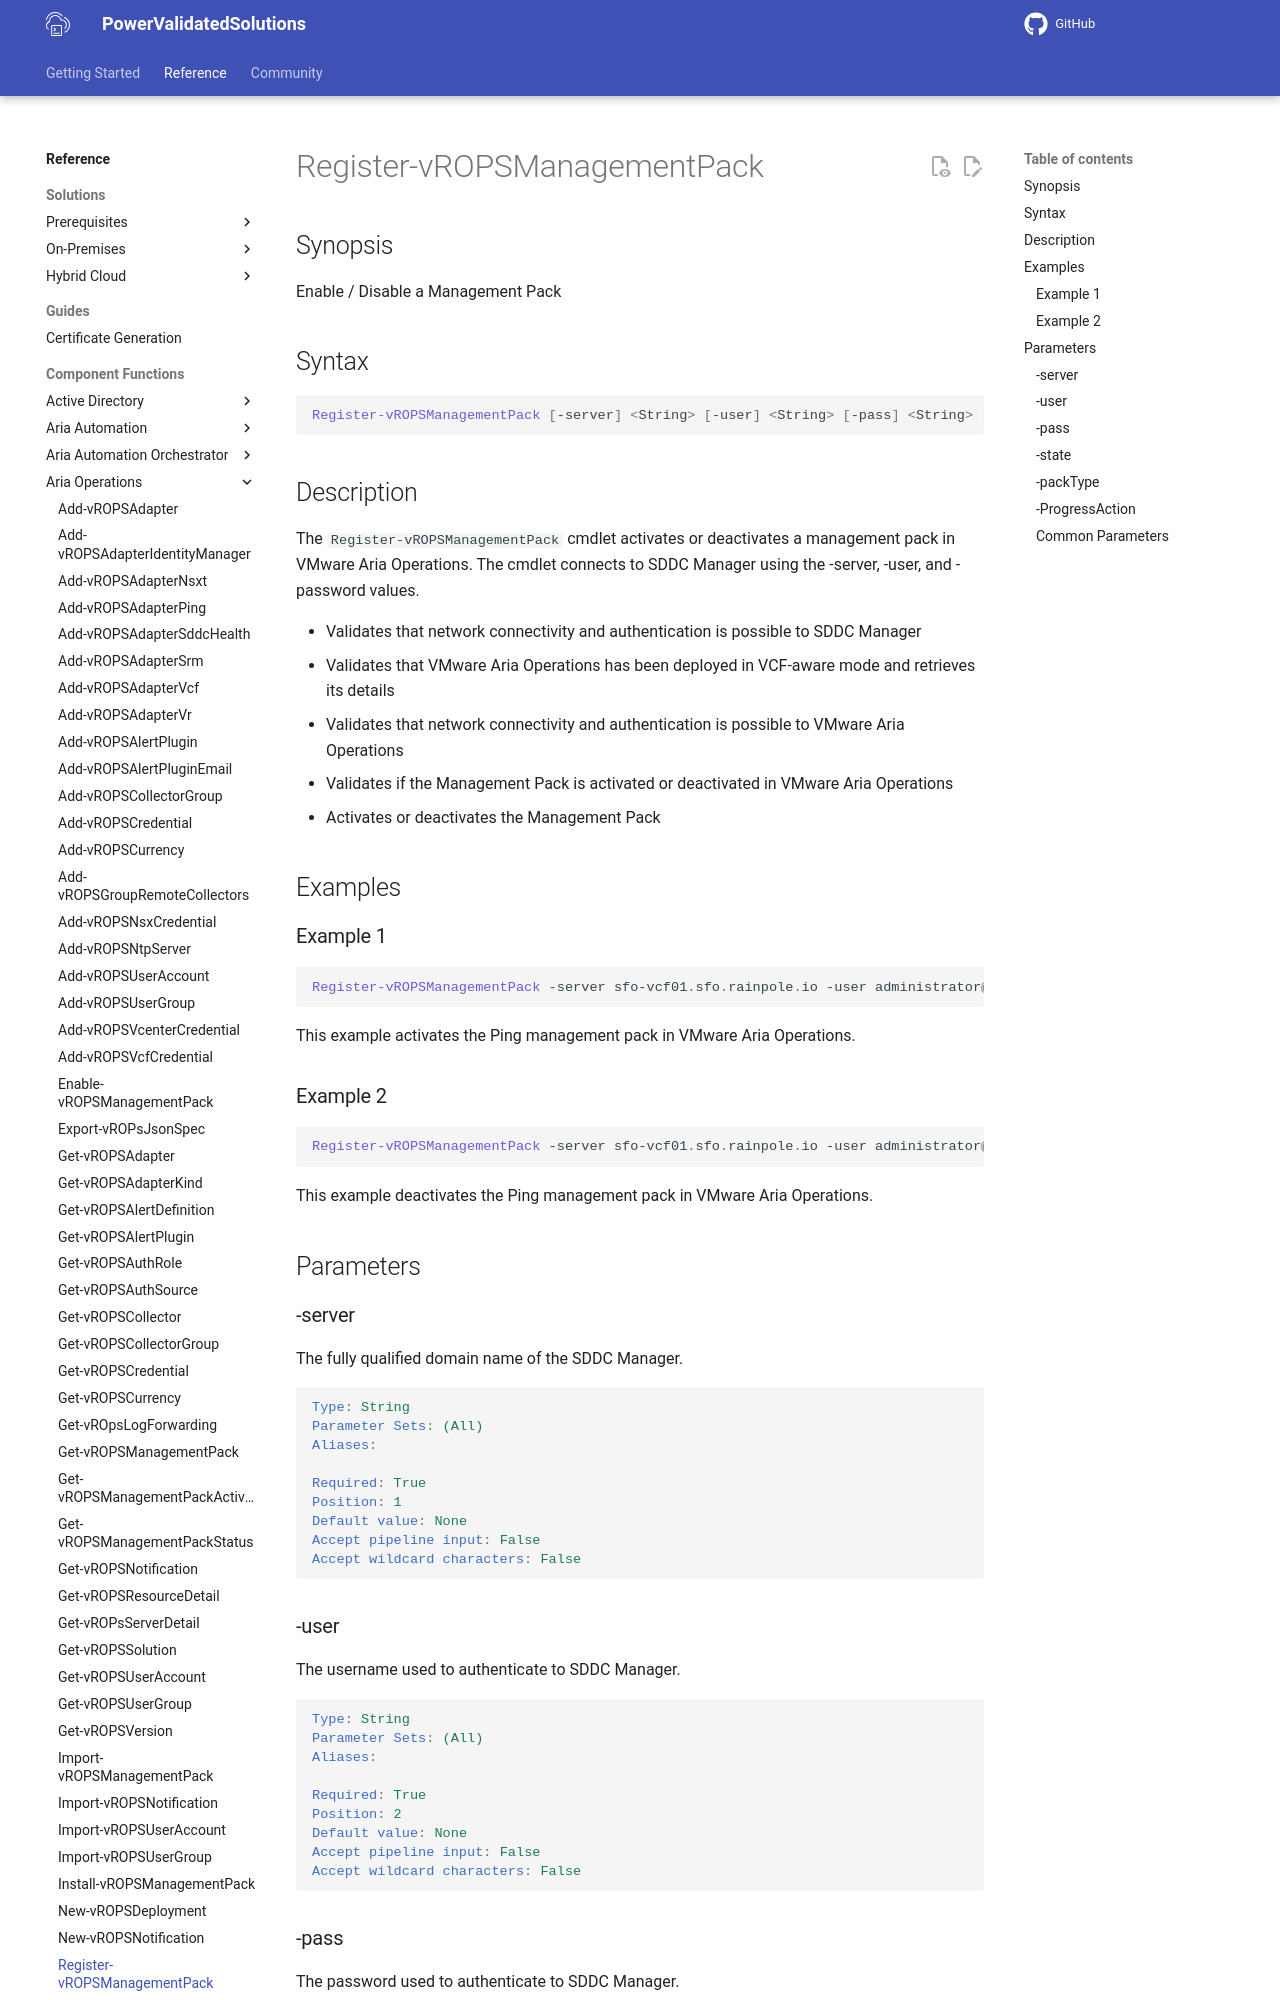

repository: vmware/power-validated-solutions-for-cloud-foundation · page: documentation/functions/aria-suite/aria-operations/Register-vROPSManagementPack/index.html · generator: mkdocs

# Register-vROPSManagementPack

## Synopsis

Enable / Disable a Management Pack

## Syntax

```powershell
Register-vROPSManagementPack [-server] <String> [-user] <String> [-pass] <String> [-state] <String> [-packType] <String> [-ProgressAction <ActionPreference>] [<CommonParameters>]
```

## Description

The `Register-vROPSManagementPack` cmdlet activates or deactivates a management pack in VMware Aria Operations.
The cmdlet connects to SDDC Manager using the -server, -user, and -password values.

- Validates that network connectivity and authentication is possible to SDDC Manager
- Validates that VMware Aria Operations has been deployed in VCF-aware mode and retrieves its details
- Validates that network connectivity and authentication is possible to VMware Aria Operations
- Validates if the Management Pack is activated or deactivated in VMware Aria Operations
- Activates or deactivates the Management Pack

## Examples

### Example 1

```powershell
Register-vROPSManagementPack -server sfo-vcf01.sfo.rainpole.io -user administrator@vsphere.local -pass VMw@re1! -state enable -packType Ping
```

This example activates the Ping management pack in VMware Aria Operations.

### Example 2

```powershell
Register-vROPSManagementPack -server sfo-vcf01.sfo.rainpole.io -user administrator@vsphere.local -pass VMw@re1! -state disable -packType Ping
```

This example deactivates the Ping management pack in VMware Aria Operations.

## Parameters

### -server

The fully qualified domain name of the SDDC Manager.

```yaml
Type: String
Parameter Sets: (All)
Aliases:

Required: True
Position: 1
Default value: None
Accept pipeline input: False
Accept wildcard characters: False
```
